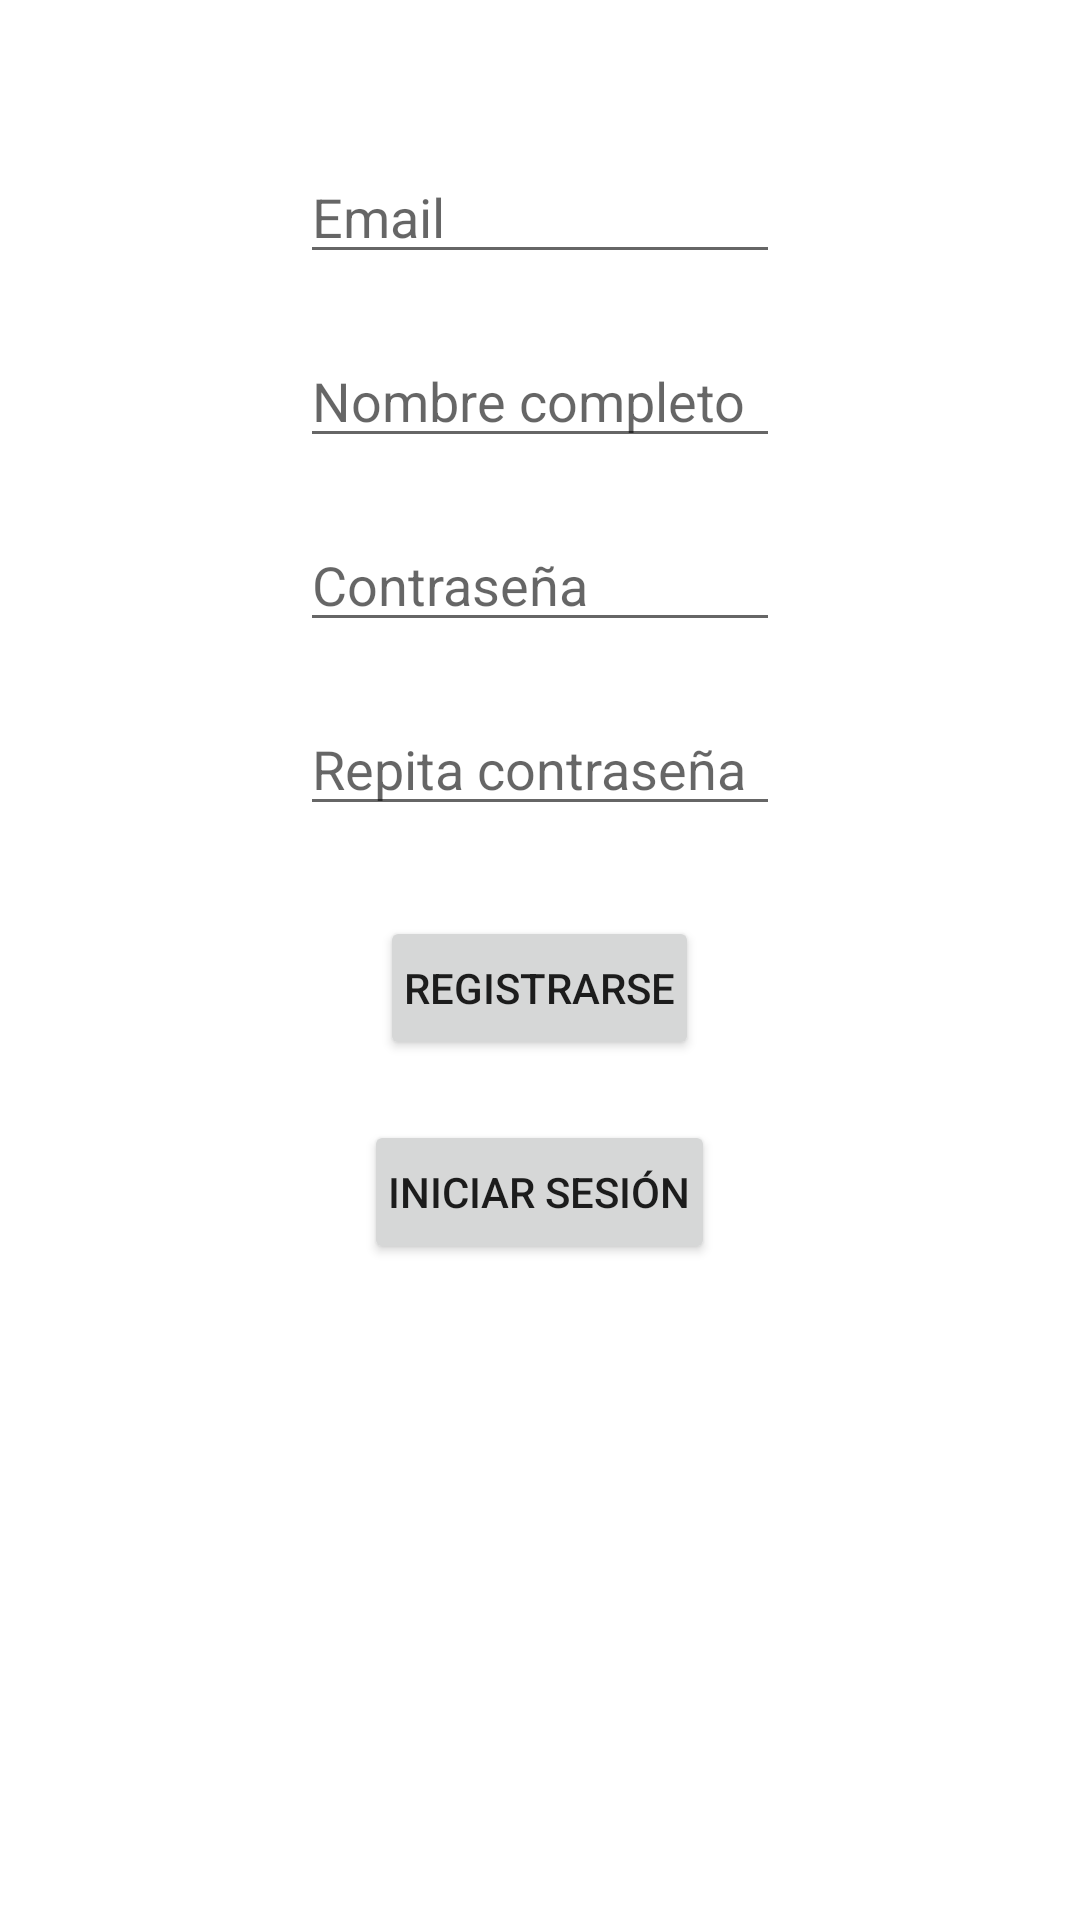

Here is an Android app screen rendered from its layout file. Give the layout XML and the strings, colors and styles it references.
<!-- AndroidManifest.xml: application theme Theme.IParking -->
<!-- res/layout/activity_signin.xml -->
<?xml version="1.0" encoding="utf-8"?>
<RelativeLayout xmlns:android="http://schemas.android.com/apk/res/android"
    xmlns:app="http://schemas.android.com/apk/res-auto"
    xmlns:tools="http://schemas.android.com/tools"
    android:layout_width="match_parent"
    android:layout_height="match_parent"
    tools:context=".views.SigninActivity">

    <EditText
        android:id="@+id/etEmail"
        android:layout_width="@dimen/field_width_standard"
        android:layout_height="wrap_content"
        android:layout_marginTop="@dimen/component_margin"
        android:layout_centerHorizontal="true"
        android:hint="@string/hint_email"
        android:inputType="textEmailAddress"/>

    <EditText
        android:id="@+id/etName"
        android:layout_width="@dimen/field_width_standard"
        android:layout_height="wrap_content"
        android:layout_below="@id/etEmail"
        android:layout_marginTop="@dimen/form_margin"
        android:layout_centerHorizontal="true"
        android:hint="@string/hint_name"
        android:inputType="text"/>

    <EditText
        android:id="@+id/etPassword"
        android:layout_width="@dimen/field_width_standard"
        android:layout_height="wrap_content"
        android:layout_below="@id/etName"
        android:layout_marginTop="@dimen/form_margin"
        android:layout_centerHorizontal="true"
        android:hint="@string/hint_password"
        android:inputType="textPassword"/>

    <EditText
        android:id="@+id/etRepeatPassword"
        android:layout_width="@dimen/field_width_standard"
        android:layout_height="wrap_content"
        android:layout_below="@id/etPassword"
        android:layout_marginTop="@dimen/form_margin"
        android:layout_centerHorizontal="true"
        android:hint="@string/hint_repeat_password"
        android:inputType="textPassword"/>

    <LinearLayout
        android:layout_width="match_parent"
        android:layout_height="wrap_content"
        android:orientation="vertical"
        android:gravity="center"
        android:layout_below="@id/etRepeatPassword"
        android:layout_marginTop="@dimen/form_margin"
        android:layout_marginHorizontal="@dimen/component_margin">

        <Button
            android:id="@+id/buttonSignup"
            android:layout_width="wrap_content"
            android:layout_height="0dp"
            android:layout_weight="1"
            android:padding="@dimen/button_padding"
            android:layout_margin="@dimen/button_margin"
            android:text="@string/sign_up"
            android:onClick="signin"/>

        <Button
            android:id="@+id/buttonLogin"
            android:layout_width="wrap_content"
            android:layout_height="0dp"
            android:layout_weight="1"
            android:padding="@dimen/button_padding"
            android:layout_margin="@dimen/button_margin"
            android:text="@string/login"
            android:onClick="login"/>

    </LinearLayout>

</RelativeLayout>
<!-- resources referenced by this layout -->
<resources>
  <dimen name="button_margin">10dp</dimen>
  <dimen name="button_padding">8dp</dimen>
  <dimen name="component_margin">50dp</dimen>
  <dimen name="field_width_standard">160dp</dimen>
  <dimen name="form_margin">20dp</dimen>
  <string name="hint_email">Email</string>
  <string name="hint_name">Nombre completo</string>
  <string name="hint_password">Contraseña</string>
  <string name="hint_repeat_password">Repita contraseña</string>
  <string name="login">Iniciar sesión</string>
  <string name="sign_up">Registrarse</string>
  <style name="Theme.IParking" parent="Theme.MaterialComponents.DayNight.DarkActionBar">
          
          <item name="colorPrimary">@color/purple_500</item>
          <item name="colorPrimaryVariant">@color/purple_700</item>
          <item name="colorOnPrimary">@color/white</item>
          
          <item name="colorSecondary">@color/teal_200</item>
          <item name="colorSecondaryVariant">@color/teal_700</item>
          <item name="colorOnSecondary">@color/black</item>
          
          <item name="android:statusBarColor" tools:targetApi="l">?attr/colorPrimaryVariant</item>
          
      </style>
  <!-- not gathered from this repository: default colours our renderer supplied (Android Studio template values) -->
  <color name="purple_500">#FF6200EE</color>
  <color name="purple_700">#FF3700B3</color>
  <color name="teal_200">#FF03DAC5</color>
  <color name="teal_700">#FF018786</color>
  <color name="black">#FF000000</color>
  <color name="white">#FFFFFFFF</color>
</resources>
